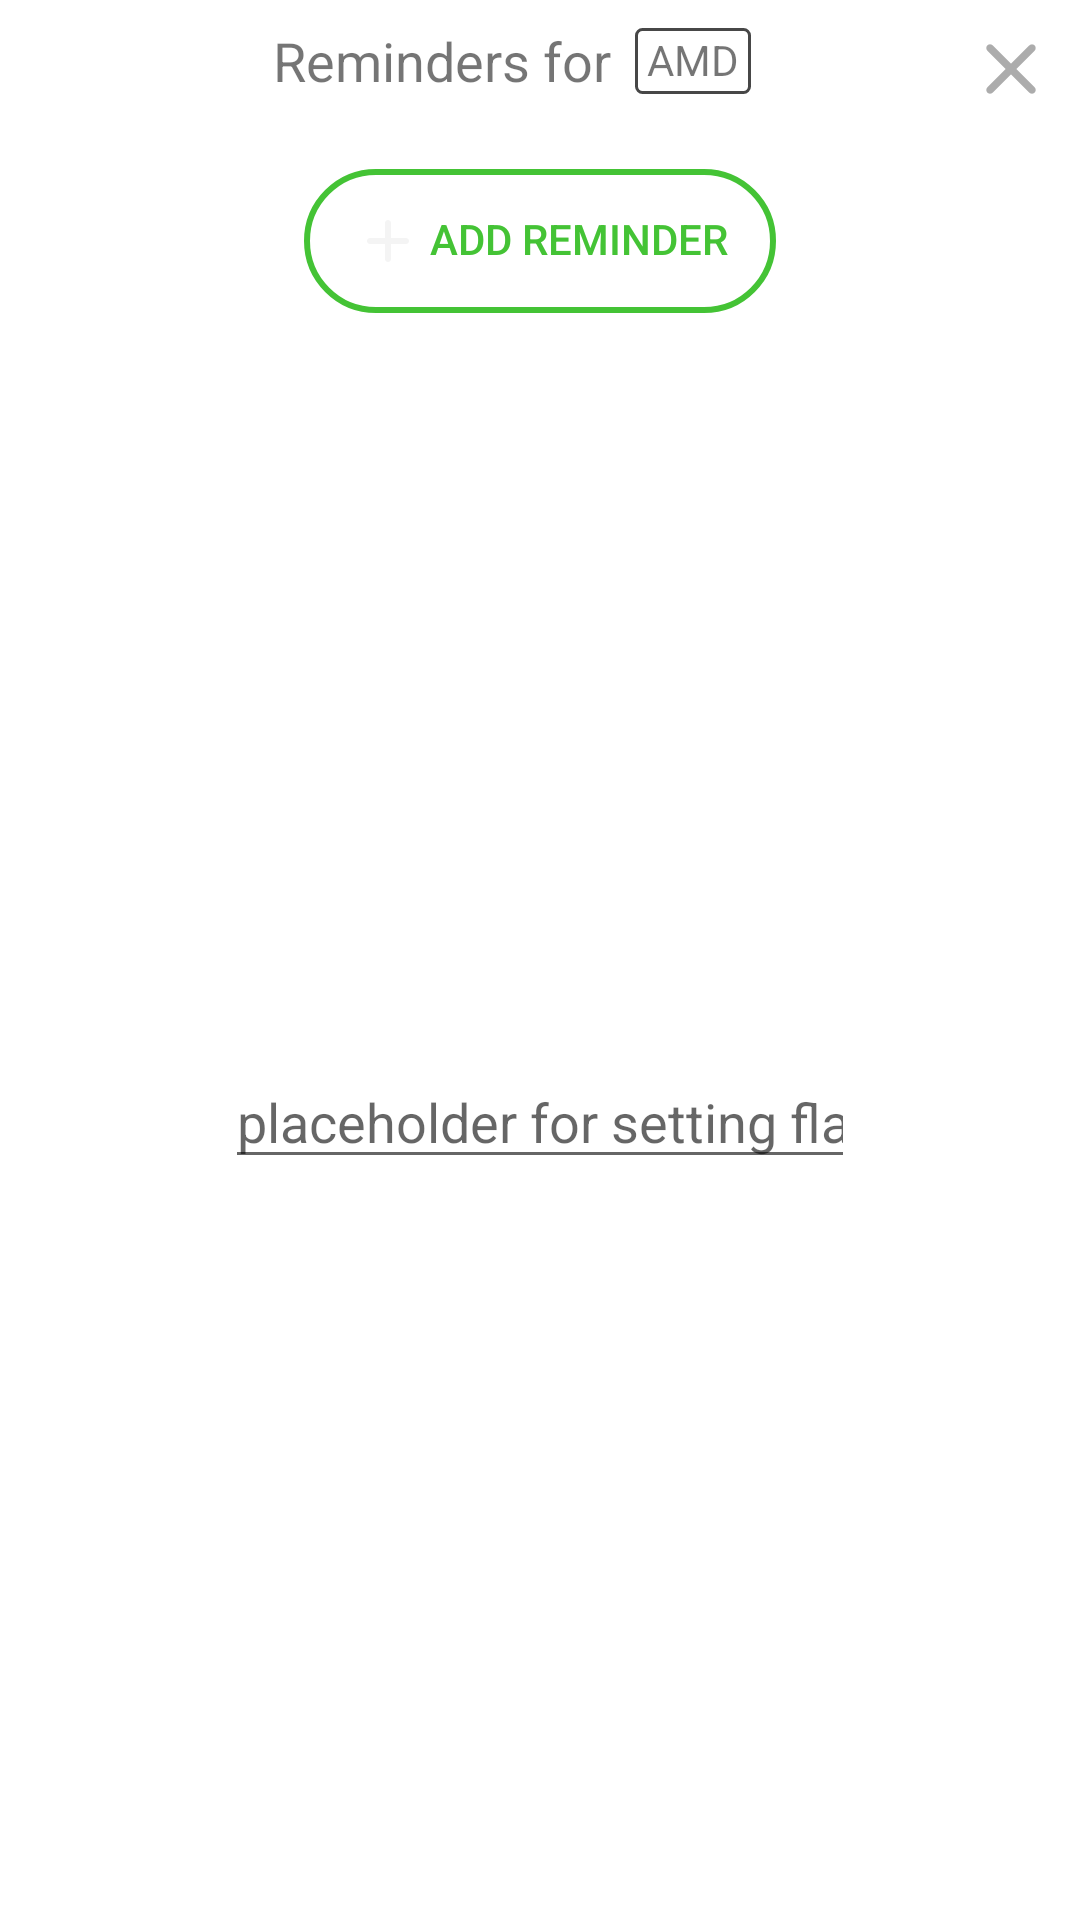

Write the Android layout XML for this screen, with the resource values it uses.
<!-- AndroidManifest.xml: application theme AppTheme -->
<!-- res/layout/dialog_fragment_reminders.xml -->
<?xml version="1.0" encoding="utf-8"?>
<androidx.constraintlayout.widget.ConstraintLayout xmlns:android="http://schemas.android.com/apk/res/android"
    xmlns:app="http://schemas.android.com/apk/res-auto"
    xmlns:tools="http://schemas.android.com/tools"
    android:layout_width="match_parent"
    android:layout_height="match_parent"
    android:background="@drawable/dialog_background_round"
    android:animateLayoutChanges="true"
    android:animationCache="true">

    <TextView
        android:id="@+id/textView"
        android:layout_width="wrap_content"
        android:layout_height="wrap_content"
        android:layout_marginStart="8dp"
        android:layout_marginTop="8dp"
        android:text="@string/reminders_for"
        android:textAlignment="center"
        android:textSize="18sp"
        app:layout_constraintEnd_toStartOf="@+id/reminderDialogStockCodeSymbolText"
        app:layout_constraintHorizontal_bias="0.43"
        app:layout_constraintHorizontal_chainStyle="packed"
        app:layout_constraintStart_toStartOf="parent"
        app:layout_constraintTop_toTopOf="parent" />

    <TextView
        android:id="@+id/reminderDialogStockCodeSymbolText"
        android:layout_width="wrap_content"
        android:layout_height="wrap_content"
        android:layout_marginStart="8dp"
        android:background="@drawable/stock_symbol_background"
        android:text="@string/reminder_symbol_placeholder"
        android:textAlignment="center"
        android:textAllCaps="true"
        android:textSize="14sp"
        app:layout_constraintBottom_toBottomOf="@+id/textView"
        app:layout_constraintEnd_toEndOf="parent"
        app:layout_constraintHorizontal_bias="0.5"
        app:layout_constraintHorizontal_chainStyle="packed"
        app:layout_constraintStart_toEndOf="@+id/textView"
        app:layout_constraintTop_toTopOf="@+id/textView" />

    <androidx.recyclerview.widget.RecyclerView
        android:id="@+id/reminderDialogRecyclerView"
        android:layout_width="0dp"
        android:layout_height="wrap_content"
        android:layout_marginTop="16dp"
        android:overScrollMode="never"
        app:layout_constraintEnd_toEndOf="parent"
        app:layout_constraintStart_toStartOf="parent"
        app:layout_constraintTop_toBottomOf="@+id/textView"
        app:layout_constrainedHeight="true"
        app:layout_constraintHeight_max="500dp"/>

    <Button
        android:id="@+id/reminderDialogAddButton"
        android:layout_width="wrap_content"
        android:layout_height="wrap_content"
        android:layout_marginTop="8dp"
        android:layout_marginBottom="16dp"
        android:background="@drawable/round_button_background"
        android:drawableStart="@drawable/ic_round_add_24"
        android:drawablePadding="2dp"
        android:includeFontPadding="false"
        android:padding="8dp"
        android:paddingStart="16dp"
        android:paddingEnd="16dp"
        android:text="@string/add_reminder"
        android:textColor="@color/colorPrimary"
        app:layout_constraintBottom_toBottomOf="parent"
        app:layout_constraintEnd_toEndOf="@+id/reminderDialogRecyclerView"
        app:layout_constraintStart_toStartOf="@+id/reminderDialogRecyclerView"
        app:layout_constraintTop_toBottomOf="@+id/reminderDialogRecyclerView"
        app:layout_constraintVertical_bias="0.0" />

    <EditText
        android:id="@+id/placeholderEditText"
        android:layout_width="wrap_content"
        android:layout_height="wrap_content"
        android:ems="10"
        android:inputType="number"
        app:layout_constraintBottom_toBottomOf="parent"
        app:layout_constraintEnd_toEndOf="parent"
        app:layout_constraintStart_toStartOf="parent"
        app:layout_constraintTop_toBottomOf="@+id/reminderDialogAddButton"
        android:hint="@string/placeholder_for_setting_flags_in_dialog"
        tools:visibility="gone"
        android:importantForAutofill="no" />

    <ImageButton
        android:id="@+id/closeDialogButton"
        android:layout_width="0dp"
        android:layout_height="30dp"
        android:layout_marginTop="8dp"
        android:layout_marginEnd="8dp"
        android:background="?attr/selectableItemBackgroundBorderless"
        android:scaleType="fitXY"
        android:tint="@color/removeIconGray"
        app:layout_constraintDimensionRatio="1"
        app:layout_constraintEnd_toEndOf="parent"
        app:layout_constraintTop_toTopOf="parent"
        app:srcCompat="@drawable/ic_round_close_24"
        android:contentDescription="@string/close_dialog" />

</androidx.constraintlayout.widget.ConstraintLayout>
<!-- resources referenced by this layout -->
<resources>
  <color name="colorPrimary">#44C335</color>
  <color name="removeIconGray">#ACACAC</color>
  <!-- drawable ic_round_add_24 (drawable) -->
  <vector android:height="24dp" android:tint="#F4F4F4"
      android:viewportHeight="24" android:viewportWidth="24"
      android:width="24dp" xmlns:android="http://schemas.android.com/apk/res/android">
      <path android:fillColor="@android:color/white" android:pathData="M18,13h-5v5c0,0.55 -0.45,1 -1,1s-1,-0.45 -1,-1v-5H6c-0.55,0 -1,-0.45 -1,-1s0.45,-1 1,-1h5V6c0,-0.55 0.45,-1 1,-1s1,0.45 1,1v5h5c0.55,0 1,0.45 1,1s-0.45,1 -1,1z"/>
  </vector>
  <!-- drawable ic_round_close_24 (drawable) -->
  <vector android:height="24dp" android:tint="#F4F4F4"
      android:viewportHeight="24" android:viewportWidth="24"
      android:width="24dp" xmlns:android="http://schemas.android.com/apk/res/android">
      <path android:fillColor="@android:color/white" android:pathData="M18.3,5.71c-0.39,-0.39 -1.02,-0.39 -1.41,0L12,10.59 7.11,5.7c-0.39,-0.39 -1.02,-0.39 -1.41,0 -0.39,0.39 -0.39,1.02 0,1.41L10.59,12 5.7,16.89c-0.39,0.39 -0.39,1.02 0,1.41 0.39,0.39 1.02,0.39 1.41,0L12,13.41l4.89,4.89c0.39,0.39 1.02,0.39 1.41,0 0.39,-0.39 0.39,-1.02 0,-1.41L13.41,12l4.89,-4.89c0.38,-0.38 0.38,-1.02 0,-1.4z"/>
  </vector>
  <!-- drawable round_button_background (drawable) -->
  <?xml version="1.0" encoding="utf-8"?>
  <ripple xmlns:android="http://schemas.android.com/apk/res/android"
      android:color="@color/colorPrimaryTransparent">
      <item android:id="@android:id/mask">
          <shape android:shape="rectangle">
              <solid android:color="@color/colorPrimaryTransparent" />
              <corners android:radius="300dp" />
          </shape>
      </item>
  
      <item android:id="@android:id/background">
          <shape>
              <solid android:color="@color/transparent" />
              <stroke
                  android:width="2dp"
                  android:color="@color/colorPrimary" />
              <corners android:radius="50dp" />
          </shape>
      </item>
  </ripple>
  <!-- drawable stock_symbol_background (drawable) -->
  <?xml version="1.0" encoding="utf-8"?>
  <shape xmlns:android="http://schemas.android.com/apk/res/android">
  
      
  
      <corners android:radius="2dp" />
  
      <stroke
          android:width="1dp"
          android:color="@color/stockSymbolBackground"
          />
  
      <padding
          android:left="4dp"
          android:right="4dp"
          android:top="1dp"
          android:bottom="2dp"/>
  
  </shape>
  <string name="add_reminder">Add reminder</string>
  <string name="close_dialog">Close Dialog</string>
  <string name="placeholder_for_setting_flags_in_dialog">placeholder for setting flags in dialog</string>
  <string name="reminder_symbol_placeholder">AMD</string>
  <string name="reminders_for">Reminders for</string>
  <style name="AppTheme" parent="Theme.MaterialComponents.Light.NoActionBar">
          
          <item name="colorPrimary">@color/colorPrimary</item>
          <item name="colorPrimaryDark">@color/colorPrimaryDark</item>
          <item name="colorAccent">@color/colorAccent</item>
          <item name="android:windowLightStatusBar">true</item>
      </style>
  <color name="colorPrimaryTransparent">#4B44C335</color>
  <color name="transparent">#00000000</color>
  <color name="stockSymbolBackground">#474747</color>
  <color name="colorPrimaryDark">#FFFFFF</color>
  <color name="colorAccent">#44C335</color>
</resources>
